Photos from the image-classification dataset "balanced_dataset" in the GitHub repository kill136/visiondectect. Its 3 classes are: ink accumulation, ink break, normal.

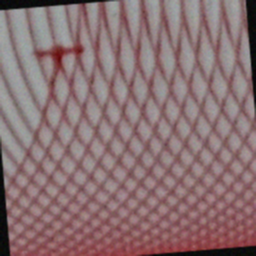
Label: ink accumulation

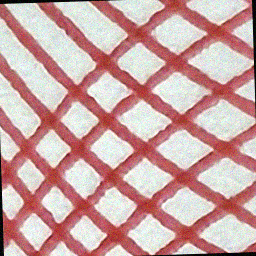
Label: ink break

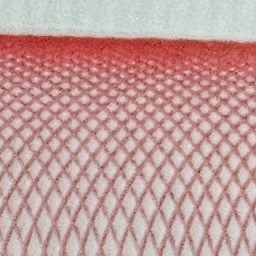
Label: normal

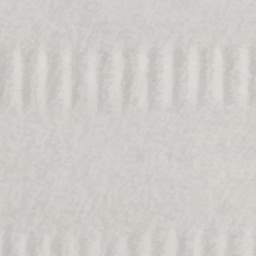
Label: normal

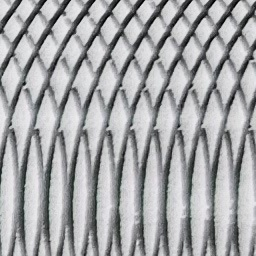
Label: normal

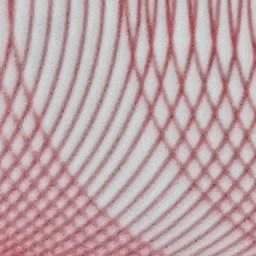
Label: ink break
